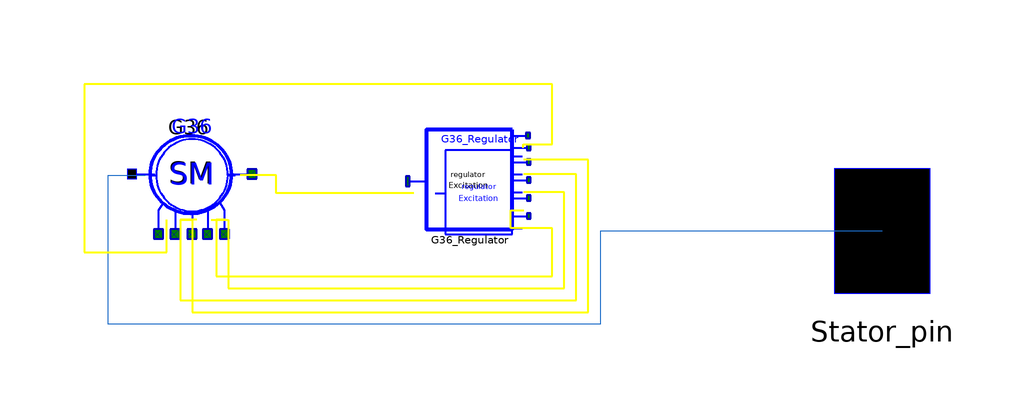

The Modelica model whose source follows is shown above as a component diagram (icons at their Placement, wires along their Line points).

model Submodel8
      OMLET.Basic.Generators.Per_units.SM G36(
        Pg=0.1046,
        Qg=0.0383,
        Ut=1.048,
        Xd_p=7.491,
        Xq_p=7.491,
        Xs_p=0.587,
        X1d_p=0.984,
        X2d_p=0.591,
        X2q_p=0.591,
        Rf_p=0.002591,
        R1d_p=0.005109,
        R1q_p=0.002554,
        Tj_p=1.98,
        Sigma=0.0475,
        TkzOn=1000,
        Pg_new=0.135) annotation (Placement(transformation(
            extent={{-10,-10},{10,10}},
            rotation=180,
            origin={-42,7})));
      OMLET.Basic.Excitation_systems.Regulators.AVR_standart G36_Regulator(
        K0u=-25,
        K0w=0,
        K1w=0) annotation (Placement(transformation(
            extent={{-10,-10},{10,10}},
            rotation=180,
            origin={4,5})));
      OMLET.Interfaces.Pin_v2 Stator_pin annotation (Placement(transformation(
              rotation=0, extent={{63,-15.5},{83,10.5}}), iconTransformation(
              extent={{64,-8},{83,10.5}})));
    equation
      connect(G36.dUtr_pin,G36_Regulator. dV_pin) annotation (Line(
          points={{-36.4,-0.6},{-38,-0.6},{-38,-10},{18,-10},{18,-2},{13.25,-2}},
          color={255,255,0},
          thickness=0.5));
      connect(G36_Regulator.dV_pin,G36_Regulator. dV1_pin) annotation (Line(
          points={{13.25,-2},{11.1,-2},{11.1,1},{13.25,1}},
          color={255,255,0},
          thickness=0.5));
      connect(G36.dWu_pin,G36_Regulator. dfsys_pin) annotation (Line(
          points={{-38.8,-0.6},{-36,-0.6},{-36,-12},{20,-12},{20,4},{13.25,4}},
          color={255,255,0},
          thickness=0.5));
      connect(G36.dWf_pin,G36_Regulator. dfU_pin) annotation (Line(
          points={{-41.2,-0.6},{-44,-0.6},{-44,-14},{22,-14},{22,7},{13.25,7}},
          color={255,255,0},
          thickness=0.5));
      connect(G36.dIf_pin,G36_Regulator. dif1_pin) annotation (Line(
          points={{-43.8,-0.6},{-42,-0.6},{-42,-16},{24,-16},{24,9.4},{13.25,
              9.4}},
          color={255,255,0},
          thickness=0.5));
      connect(G36_Regulator.out_pin,G36. Ef_pin) annotation (Line(
          points={{-5.08333,3.8},{-28,3.8},{-28,6.8},{-34,6.8}},
          color={255,255,0},
          thickness=0.5));
      connect(Stator_pin, G36.Stator_pin) annotation (Line(points={{73,-2.5},{26,
              -2.5},{26,-18},{-56,-18},{-56,6.8},{-49.8,6.8}},
                            color={28,108,200}));
      connect(G36_Regulator.Ut_pin, G36.Ut_pin) annotation (Line(
          points={{13.1667,11.4},{13.1667,12},{18,12},{18,22},{-60,22},{-60,
              -6},{-46.2,-6},{-46.2,-0.6}},
          color={255,255,0},
          thickness=0.5));
       annotation (Line(points={{80,8},{-26,8},{-26,20.2},{-34.2,20.2}},
                                                          color={28,108,200}),
        Coordsys(
          extent=[-100, -100; 100, 100],
          grid=[2, 2],
          component=[20, 20]),
        Icon(
          coordinateSystem(
            preserveAspectRatio=false,
            preserveOrientation=false,
            extent={{-100,-100},{100,100}},
            grid={2,2},
            initialScale=0),
          graphics={
            Ellipse(
            extent={{-74,72},{72,-58}},
            lineColor={0,0,255}),
            Text(extent={{-44,54},{46,20}}, textString=
                                                "SM"),
            Text(extent={{-50,22},{50,-4}}, textString=
                                                "with"),
            Text(extent={{-78,-58},{74,-84}}, textString=
                                                  "%name"),
            Text(extent={{-50,-20},{50,-30}}, textString=
                                                 "ARV")},
          Ellipse(extent=[-74, 72; 72, -58]),
          Text(extent=[-44, 54; 46, 20], string="SM"),
          Text(extent=[-50, 22; 50, -4], string="with"),
          Text(extent=[-78, -58; 74, -84], string="%name"),
          Line(points=[80, 6; 72, 6]),
          Text(extent=[-50, -20; 50, -30], string="ARV")),
        Window(
          x=0.28,
          y=0.01,
          width=0.6,
          height=0.88));
    end Submodel8;